Run: headless pygame with SDL's dummy video driver; simulated clock (each Clock.tick advances the game by its frame time, no real sleeping); random seed 0; keys injected as events and as key.get_pressed() state; no mouse input.
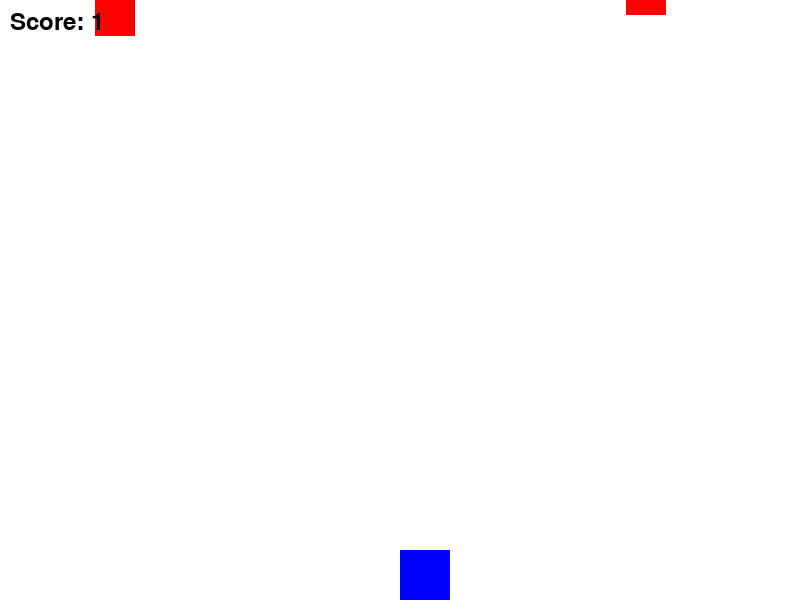
Frame 1 of 4 · flips 1–60 · no input
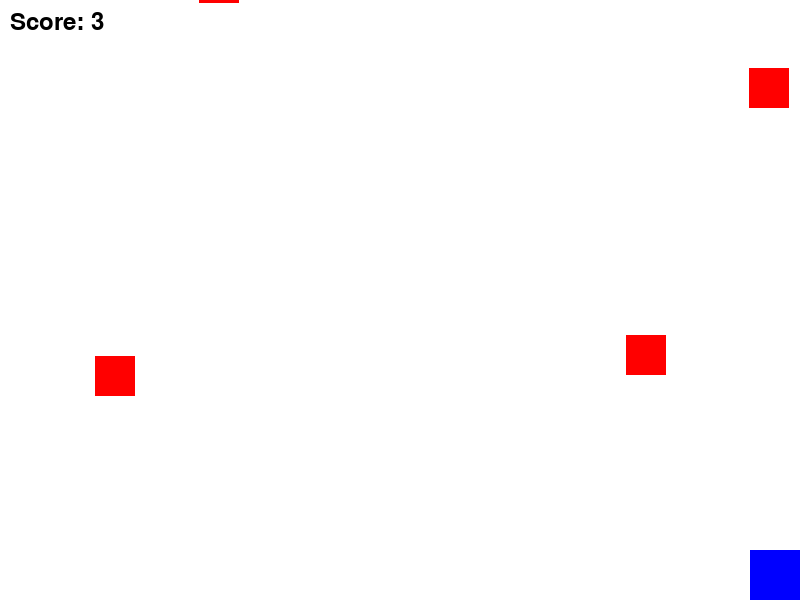
Frame 2 of 4 · flips 61–180 · tapped SPACE, RETURN · held RIGHT (→), D
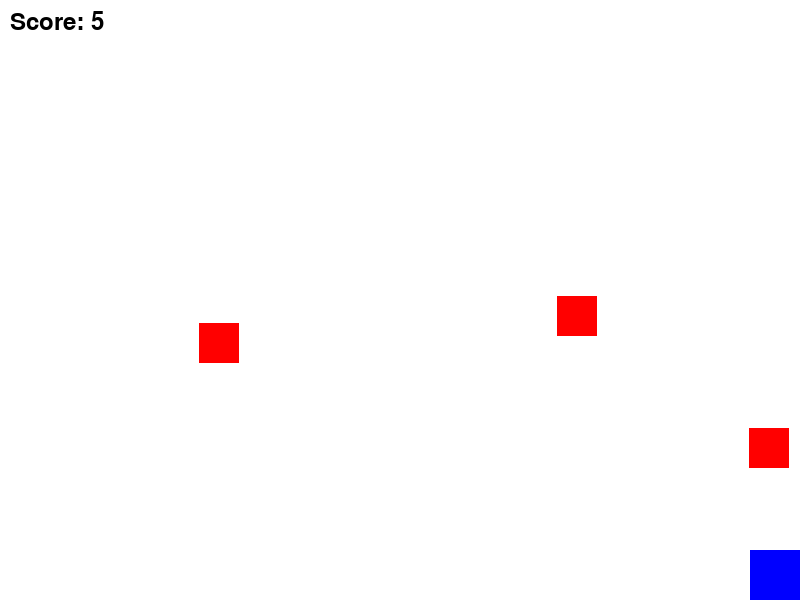
Frame 3 of 4 · flips 181–300 · held DOWN (↓), S
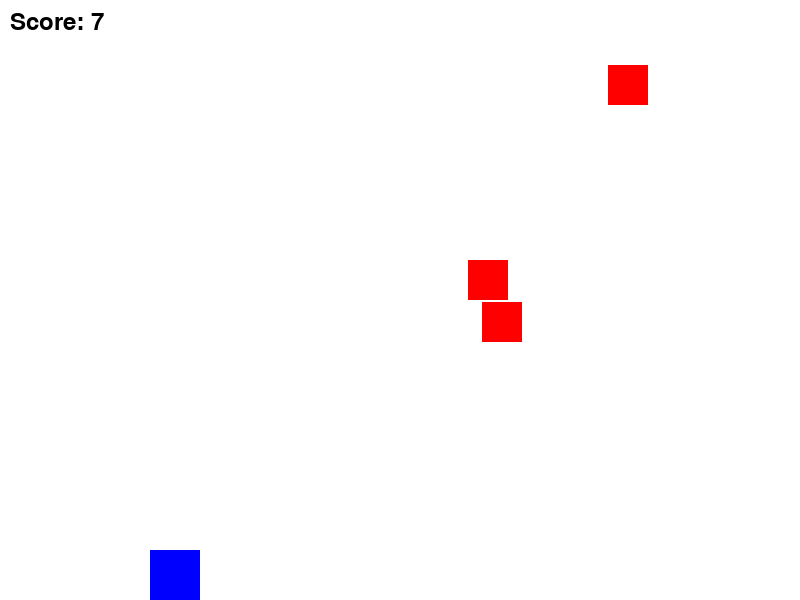
Frame 4 of 4 · flips 301–420 · held LEFT (←), A, UP (↑), W

The pygame program that drew these frames:


import pygame
import random
import sys

# ============= INIZIALIZZAZIONE =============

pygame.init()

# Dimensioni dello schermo
LARGHEZZA, ALTEZZA = 800, 600

# Crea la finestra
schermo = pygame.display.set_mode((LARGHEZZA, ALTEZZA))
pygame.display.set_caption("Evita gli Ostacoli!")

# Clock per controllare i FPS (fotogrammi al secondo)
clock = pygame.time.Clock()

# Font per disegnare il testo
font = pygame.font.Font(None, 36)

# ============= COLORI (RGB) =============

BIANCO = (255, 255, 255)    # Sfondo
NERO = (0, 0, 0)            # Testo
ROSSO = (255, 0, 0)         # Nemici
BLU = (0, 0, 255)           # Player
VERDE = (0, 255, 0)         # Non usato in questo gioco, ma potrebbe servire

# ============= PLAYER =============

# Crea il player (quadratino blu) al centro-basso dello schermo
player = pygame.Rect(LARGHEZZA // 2, ALTEZZA - 50, 50, 50)

# Quanto velocemente il player si muove
player_velocita = 5

# ============= NEMICI =============

# Lista vuota che conterrà tutti i nemici
nemici = []

# Punteggio iniziale
score = 0

# ============= GAME LOOP =============

running = True

while running:
    
    # Mantieni il gioco a 60 FPS
    clock.tick(60)
    
    # ===== EVENT HANDLING =====
    # Cattura gli input dell'utente
    
    for event in pygame.event.get():
        if event.type == pygame.QUIT:
            running = False
    
    # ===== INPUT DA TASTIERA =====
    # Movimento del player con frecce sinistra e destra
    
    keys = pygame.key.get_pressed()
    
    # Freccia sinistra: muovi il player a sinistra
    # Controlla che non esca dal bordo sinistro
    if keys[pygame.K_LEFT] and player.x > 0:
        player.x -= player_velocita
    
    # Freccia destra: muovi il player a destra
    # Controlla che non esca dal bordo destro
    if keys[pygame.K_RIGHT] and player.x < LARGHEZZA - player.width:
        player.x += player_velocita
    
    # ===== CREAZIONE NEMICI =====
    # Crea nemici casuali dall'alto
    
    # Massimo 5 nemici contemporaneamente per non rendere troppo difficile
    if len(nemici) < 5:
        
        # 3% di probabilità di creare un nemico ogni frame
        if random.randint(0, 100) < 3:
            
            # Posizione orizzontale casuale
            x_nemico = random.randint(0, LARGHEZZA - 40)
            
            # Crea il nemico sopra lo schermo (y = -40)
            nemico = pygame.Rect(x_nemico, -40, 40, 40)
            
            # Aggiungi il nemico alla lista
            nemici.append(nemico)
    
    # ===== MOVIMENTO NEMICI =====
    # Muovi i nemici verso il basso
    
    for nemico in nemici:
        nemico.y += 3  # Velocità di movimento (pixel per frame)
    
    # ===== PULIZIA NEMICI =====
    # Rimuovi i nemici che sono usciti dal basso dello schermo
    
    nemici = [n for n in nemici if n.y < ALTEZZA]
    
    # ===== COLLISIONI =====
    # Controlla se il player tocca un nemico
    
    game_over = False
    
    for nemico in nemici:
        # colliderect() ritorna True se due rettangoli si toccano
        if player.colliderect(nemico):
            game_over = True
            break
    
    # Se c'è stata una collisione, termina il gioco
    if game_over:
        running = False
    
    # ===== PUNTEGGIO =====
    # Aumenta il punteggio ogni frame (se il gioco non è finito)
    
    if not game_over:
        score += 1
    
    # ===== DISEGNO =====
    # Disegna tutto sullo schermo
    
    # Colora lo schermo di bianco
    schermo.fill(BIANCO)
    
    # Disegna il player (quadratino blu)
    pygame.draw.rect(schermo, BLU, player)
    
    # Disegna tutti i nemici (quadratini rossi)
    for nemico in nemici:
        pygame.draw.rect(schermo, ROSSO, nemico)
    
    # ===== TESTO =====
    # Disegna il punteggio sullo schermo
    
    # Dividiamo score per 60 per avere il tempo in secondi
    # (il gioco gira a 60 FPS, quindi 60 frame = 1 secondo)
    score_text = font.render(f"Score: {score // 60}", True, NERO)
    
    # Disegna il testo nelle coordinate (10, 10)
    schermo.blit(score_text, (10, 10))
    
    # ===== AGGIORNA DISPLAY =====
    # Mostra tutto quello che abbiamo disegnato
    
    pygame.display.flip()

# Quando il gioco finisce, chiudi pygame
pygame.quit()
